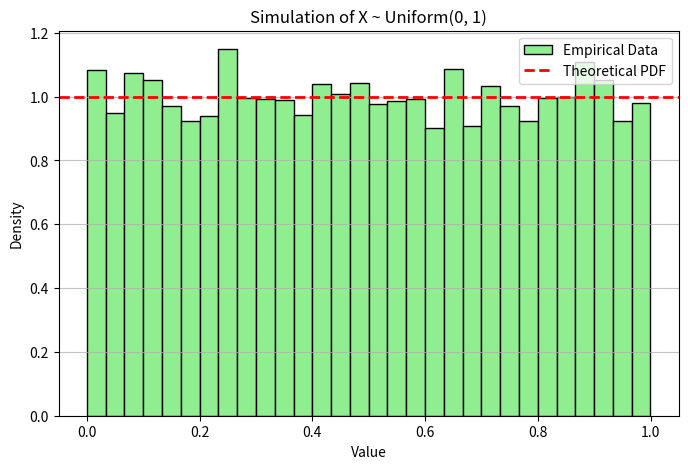

Python code for this plot:
#simulate a random variable X ~ Uniform (0,1)
#plot histogram
#interpret distribuțion shape

import numpy as np
import matplotlib.pyplot as plt


n_samples = 10000
X = np.random.uniform(0, 1, n_samples)


plt.figure(figsize=(8, 5))

plt.hist(X, bins=30, color='lightgreen', edgecolor='black', density=True, label='Empirical Data')


plt.axhline(y=1, color='red', linestyle='--', linewidth=2, label='Theoretical PDF')


plt.title('Simulation of X ~ Uniform(0, 1)')
plt.xlabel('Value')
plt.ylabel('Density')
plt.legend()
plt.grid(axis='y', alpha=0.75)

"""
Interpreting the Distribution Shape:

1. Theoretical Shape (Red Line): For X ~ Uniform(0, 1), any value between 0 and 1 
   is equally likely. The Probability Density Function (PDF) is a perfectly flat, 
   constant horizontal line at f(x) = 1.
2. Empirical Shape (Green Bars): The actual simulated data forms a roughly 
   rectangular shape that hugs the theoretical line, but the tops of the bars 
   are jagged.
3. Sampling Variability: The bars aren't perfectly flat due to randomness. In any 
   finite sample, natural statistical variance means some bins randomly catch slightly 
   more numbers than others.
4. Convergence: If you increase n_samples to a much larger number (e.g., 10,000,000), 
   the tops of the histogram bars will flatten out almost completely, converging 
   with the theoretical mathematical model.
"""


plt.show()
